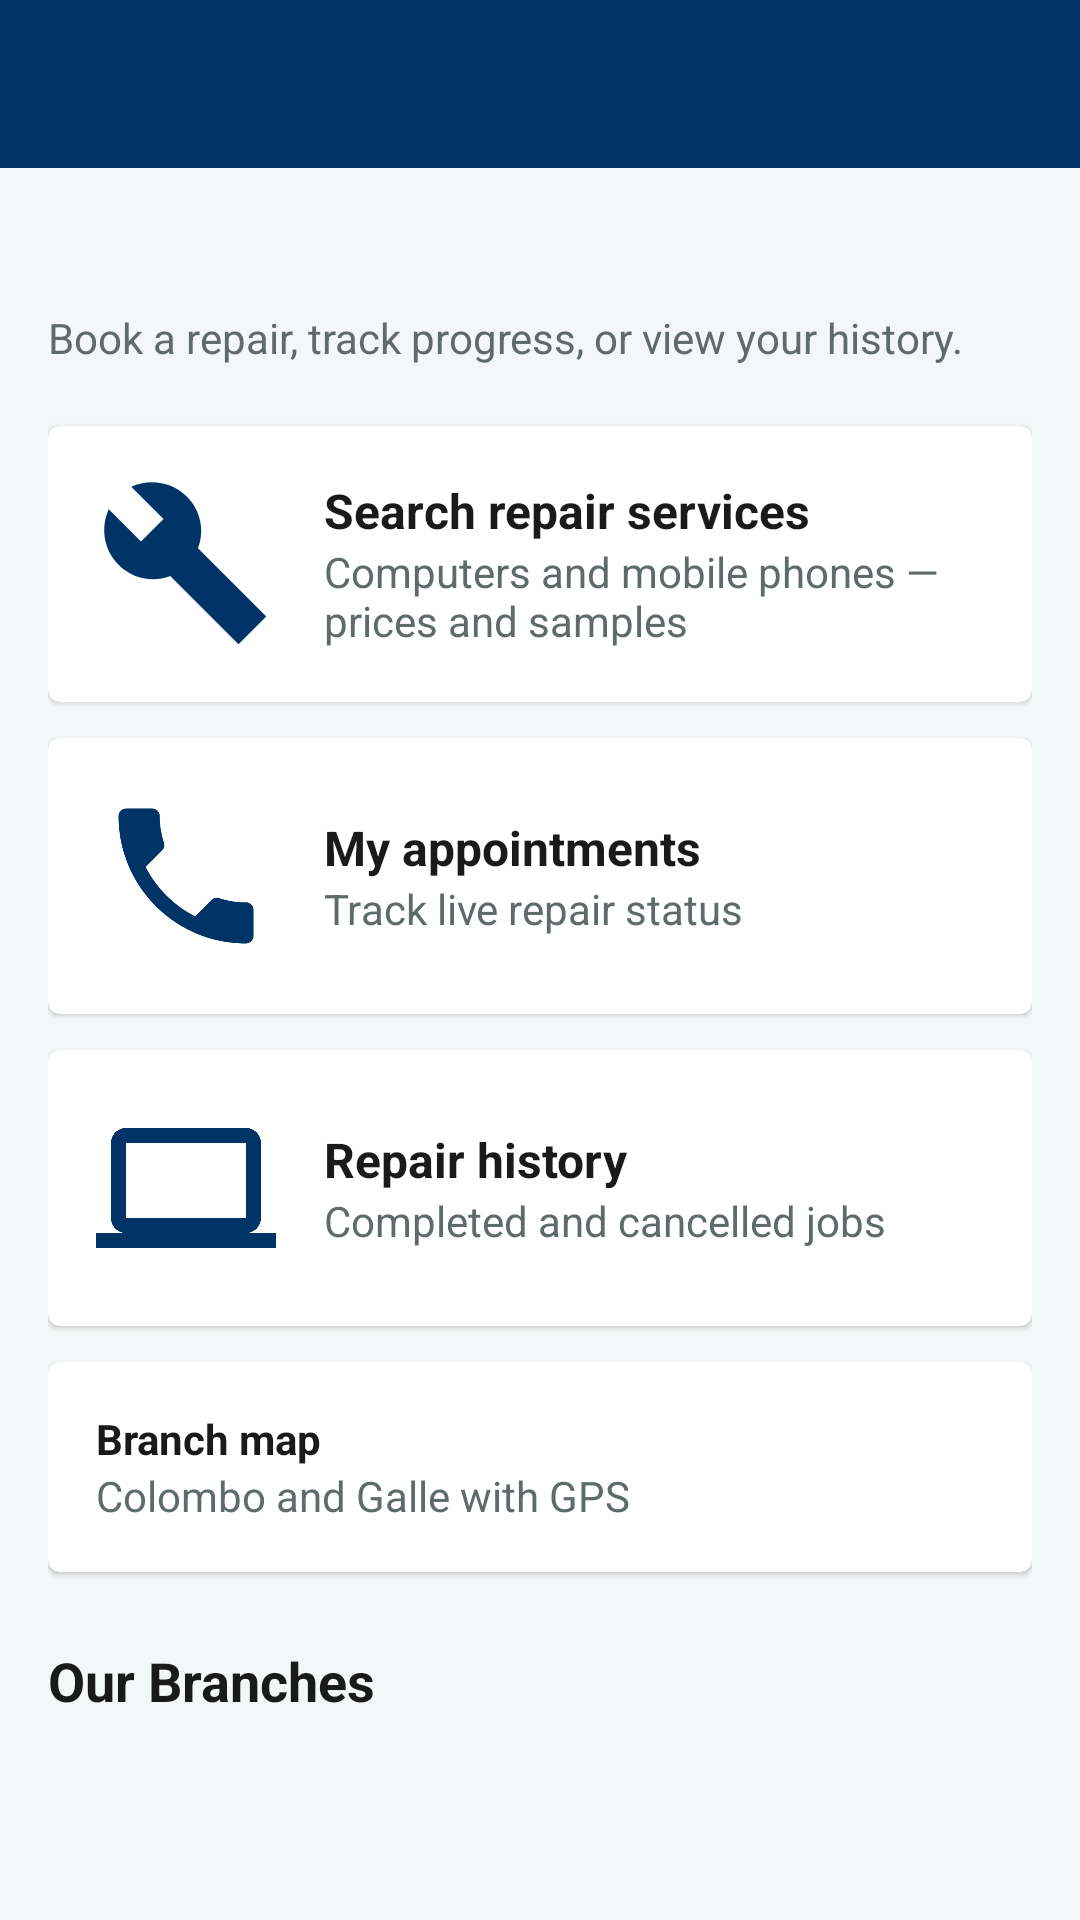

Produce the Android XML layout that renders to this screen, including the resource entries it uses.
<!-- AndroidManifest.xml: application theme Theme.TechFix -->
<!-- res/layout/activity_customer_home.xml -->
<?xml version="1.0" encoding="utf-8"?>
<LinearLayout xmlns:android="http://schemas.android.com/apk/res/android"
    xmlns:app="http://schemas.android.com/apk/res-auto"
    android:layout_width="match_parent"
    android:layout_height="match_parent"
    android:background="@color/background"
    android:orientation="vertical">

    <include layout="@layout/include_toolbar" />

    <ScrollView
        android:layout_width="match_parent"
        android:layout_height="match_parent">

        <LinearLayout
            android:layout_width="match_parent"
            android:layout_height="wrap_content"
            android:orientation="vertical"
            android:padding="16dp">

            <TextView
                android:id="@+id/txtWelcome"
                android:layout_width="match_parent"
                android:layout_height="wrap_content"
                android:textColor="@color/text_primary"
                android:textSize="20sp"
                android:textStyle="bold" />

            <TextView
                android:layout_width="match_parent"
                android:layout_height="wrap_content"
                android:layout_marginTop="4dp"
                android:text="Book a repair, track progress, or view your history."
                android:textColor="@color/text_secondary" />

            <com.google.android.material.card.MaterialCardView
                android:id="@+id/cardServices"
                android:layout_width="match_parent"
                android:layout_height="wrap_content"
                android:layout_marginTop="20dp"
                android:clickable="true"
                android:focusable="true"
                android:foreground="?attr/selectableItemBackground">

                <LinearLayout
                    android:layout_width="match_parent"
                    android:layout_height="wrap_content"
                    android:gravity="center_vertical"
                    android:orientation="horizontal"
                    android:padding="16dp">

                    <ImageView
                        android:layout_width="60dp"
                        android:layout_height="60dp"
                        android:layout_marginEnd="16dp"
                        android:contentDescription="Repair services icon"
                        android:src="@drawable/ic_build"
                        app:tint="@color/primary" />

                    <LinearLayout
                        android:layout_width="0dp"
                        android:layout_height="wrap_content"
                        android:layout_weight="1"
                        android:orientation="vertical">

                        <TextView
                            android:layout_width="wrap_content"
                            android:layout_height="wrap_content"
                            android:text="Search repair services"
                            android:textSize="16sp"
                            android:textStyle="bold" />

                        <TextView
                            android:layout_width="wrap_content"
                            android:layout_height="wrap_content"
                            android:text="Computers and mobile phones — prices and samples"
                            android:textColor="@color/text_secondary" />
                    </LinearLayout>
                </LinearLayout>
            </com.google.android.material.card.MaterialCardView>

            <com.google.android.material.card.MaterialCardView
                android:id="@+id/cardAppointments"
                android:layout_width="match_parent"
                android:layout_height="wrap_content"
                android:layout_marginTop="12dp"
                android:clickable="true"
                android:focusable="true"
                android:foreground="?attr/selectableItemBackground">

                <LinearLayout
                    android:layout_width="match_parent"
                    android:layout_height="wrap_content"
                    android:gravity="center_vertical"
                    android:orientation="horizontal"
                    android:padding="16dp">

                    <ImageView
                        android:layout_width="60dp"
                        android:layout_height="60dp"
                        android:layout_marginEnd="16dp"
                        android:contentDescription="My appointments icon"
                        android:src="@drawable/ic_phone"
                        app:tint="@color/primary" />

                    <LinearLayout
                        android:layout_width="0dp"
                        android:layout_height="wrap_content"
                        android:layout_weight="1"
                        android:orientation="vertical">

                        <TextView
                            android:layout_width="wrap_content"
                            android:layout_height="wrap_content"
                            android:text="My appointments"
                            android:textSize="16sp"
                            android:textStyle="bold" />

                        <TextView
                            android:layout_width="wrap_content"
                            android:layout_height="wrap_content"
                            android:text="Track live repair status"
                            android:textColor="@color/text_secondary" />
                    </LinearLayout>
                </LinearLayout>
            </com.google.android.material.card.MaterialCardView>

            <com.google.android.material.card.MaterialCardView
                android:id="@+id/cardHistory"
                android:layout_width="match_parent"
                android:layout_height="wrap_content"
                android:layout_marginTop="12dp"
                android:clickable="true"
                android:focusable="true"
                android:foreground="?attr/selectableItemBackground">

                <LinearLayout
                    android:layout_width="match_parent"
                    android:layout_height="wrap_content"
                    android:gravity="center_vertical"
                    android:orientation="horizontal"
                    android:padding="16dp">

                    <ImageView
                        android:layout_width="60dp"
                        android:layout_height="60dp"
                        android:layout_marginEnd="16dp"
                        android:contentDescription="Repair history icon"
                        android:src="@drawable/ic_computer"
                        app:tint="@color/primary" />

                    <LinearLayout
                        android:layout_width="0dp"
                        android:layout_height="wrap_content"
                        android:layout_weight="1"
                        android:orientation="vertical">

                        <TextView
                            android:layout_width="wrap_content"
                            android:layout_height="wrap_content"
                            android:text="Repair history"
                            android:textSize="16sp"
                            android:textStyle="bold" />

                        <TextView
                            android:layout_width="wrap_content"
                            android:layout_height="wrap_content"
                            android:text="Completed and cancelled jobs"
                            android:textColor="@color/text_secondary" />
                    </LinearLayout>
                </LinearLayout>
            </com.google.android.material.card.MaterialCardView>

            <com.google.android.material.card.MaterialCardView
                android:id="@+id/cardMap"
                android:layout_width="match_parent"
                android:layout_height="wrap_content"
                android:layout_marginTop="12dp"
                android:clickable="true"
                android:focusable="true"
                android:foreground="?attr/selectableItemBackground">

                <LinearLayout
                    android:layout_width="match_parent"
                    android:layout_height="wrap_content"
                    android:orientation="vertical"
                    android:padding="16dp">

                    <TextView
                        android:layout_width="wrap_content"
                        android:layout_height="wrap_content"
                        android:text="Branch map"
                        android:textStyle="bold" />

                    <TextView
                        android:layout_width="wrap_content"
                        android:layout_height="wrap_content"
                        android:text="Colombo and Galle with GPS"
                        android:textColor="@color/text_secondary" />
                </LinearLayout>
            </com.google.android.material.card.MaterialCardView>

            <TextView
                android:layout_width="match_parent"
                android:layout_height="wrap_content"
                android:layout_marginTop="24dp"
                android:text="@string/label_our_branches"
                android:textColor="@color/text_primary"
                android:textSize="18sp"
                android:textStyle="bold" />

            <androidx.recyclerview.widget.RecyclerView
                android:id="@+id/recyclerBranches"
                android:layout_width="match_parent"
                android:layout_height="wrap_content"
                android:layout_marginTop="8dp"
                android:nestedScrollingEnabled="false" />
        </LinearLayout>
    </ScrollView>
</LinearLayout>
<!-- res/layout/include_toolbar.xml (included above) -->
<?xml version="1.0" encoding="utf-8"?>
<com.google.android.material.appbar.MaterialToolbar xmlns:android="http://schemas.android.com/apk/res/android"
    xmlns:app="http://schemas.android.com/apk/res-auto"
    android:id="@+id/toolbar"
    android:layout_width="match_parent"
    android:layout_height="?attr/actionBarSize"
    android:background="@color/primary"
    android:theme="@style/ThemeOverlay.MaterialComponents.Dark.ActionBar"
    app:titleTextColor="@color/white"
    app:navigationIconTint="@color/white" />
<!-- resources referenced by this layout -->
<resources>
  <color name="background">#F4F7F7</color>
  <color name="primary">#003366</color>
  <color name="text_primary">#1A1A1A</color>
  <color name="text_secondary">#5F6B6B</color>
  <color name="white">#FFFFFF</color>
  <!-- drawable ic_build (drawable) -->
  <vector xmlns:android="http://schemas.android.com/apk/res/android"
      android:width="24dp"
      android:height="24dp"
      android:viewportWidth="24"
      android:viewportHeight="24">
      <path
          android:fillColor="#FF000000"
          android:pathData="M22.7,19L13.6,9.9C14.5,7.6 14,4.9 12.1,3C10.1,1 7.1,0.6 4.7,1.7L9,6L6,9L1.7,4.7C0.6,7.1 1,10.1 3,12.1C4.9,14 7.6,14.5 9.9,13.6L19,22.7L22.7,19Z" />
  </vector>
  <!-- drawable ic_computer (drawable) -->
  <vector xmlns:android="http://schemas.android.com/apk/res/android"
      android:width="24dp"
      android:height="24dp"
      android:viewportWidth="24"
      android:viewportHeight="24">
      <path
          android:fillColor="#FF000000"
          android:pathData="M20,18c1.1,0 1.99,-0.9 1.99,-2L22,6c0,-1.1 -0.9,-2 -2,-2H4c-1.1,0 -2,0.9 -2,2v10c0,1.1 0.9,2 2,2H0v2h24v-2h-4zM4,6h16v10H4V6z" />
  </vector>
  <!-- drawable ic_phone (drawable) -->
  <vector xmlns:android="http://schemas.android.com/apk/res/android"
      android:width="24dp"
      android:height="24dp"
      android:viewportWidth="24"
      android:viewportHeight="24">
      <path
          android:fillColor="#FF000000"
          android:pathData="M6.62,10.79c1.44,2.82 3.76,5.14 6.59,6.59l2.2,-2.2c0.27,-0.27 0.67,-0.36 1.02,-0.24c1.12,0.37 2.33,0.57 3.57,0.57c0.55,0 1,0.45 1,1L21,20c0,0.55 -0.45,1 -1,1c-9.39,0 -17,-7.61 -17,-17c0,-0.55 0.45,-1 1,-1l3.5,0c0.55,0 1,0.45 1,1c0,1.25 0.2,2.45 0.57,3.57c0.11,0.35 0.03,0.75 -0.25,1.02l-2.2,2.2z" />
  </vector>
  <string name="label_our_branches">Our Branches</string>
  <style name="Theme.TechFix" parent="Theme.MaterialComponents.Light.NoActionBar">
          <item name="colorPrimary">@color/primary</item>
          <item name="colorPrimaryDark">@color/primary_dark</item>
          <item name="colorAccent">@color/accent</item>
          <item name="android:statusBarColor">@color/primary_dark</item>
          <item name="android:windowBackground">@color/background</item>
          <item name="android:textColor">@color/text_primary</item>
      </style>
  <color name="primary_dark">#002244</color>
  <color name="accent">#F7941D</color>
</resources>
